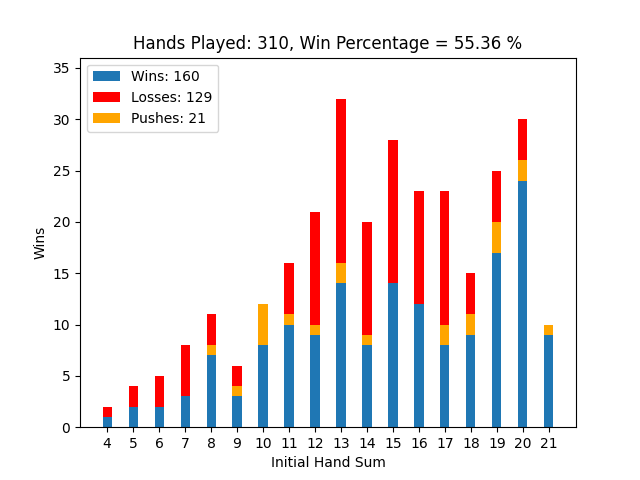

The table this chart was drawn from, first rows:
Wins, Losses, Draws, Hands, Sum
0, 1, 0, 1, 11
1, 0, 0, 1, 7
1, 0, 0, 1, 18
0, 1, 0, 1, 12
1, 0, 0, 1, 21
0, 1, 0, 1, 12
1, 0, 0, 1, 19
0, 1, 0, 1, 12
1, 0, 0, 1, 11
1, 0, 0, 1, 19
1, 0, 0, 1, 17
1, 0, 0, 1, 19
1, 0, 0, 1, 20
0, 1, 0, 1, 14
0, 1, 0, 1, 14
1, 0, 0, 1, 20
1, 0, 0, 1, 12
0, 1, 0, 1, 17
1, 0, 0, 1, 7
0, 1, 0, 1, 12
0, 1, 0, 1, 16
1, 0, 0, 1, 15
1, 0, 0, 1, 18
0, 0, 1, 1, 20
1, 0, 0, 1, 20
0, 1, 0, 1, 14
0, 1, 0, 1, 14
1, 0, 0, 1, 20
1, 0, 0, 1, 21
0, 0, 1, 1, 10
1, 0, 0, 1, 21
0, 1, 0, 1, 18
1, 0, 0, 1, 16
1, 0, 0, 1, 19
0, 1, 0, 1, 10
0, 1, 0, 1, 20
1, 0, 0, 1, 20
1, 0, 0, 1, 20
0, 1, 0, 1, 16
1, 0, 0, 1, 16
1, 0, 0, 1, 12
0, 1, 0, 1, 17
1, 0, 0, 1, 16
1, 0, 0, 1, 13
1, 0, 0, 1, 17
0, 1, 0, 1, 15
1, 0, 0, 1, 19
1, 0, 0, 1, 15
1, 0, 0, 1, 9
1, 0, 0, 1, 8
0, 1, 0, 1, 12
0, 1, 0, 1, 17
0, 1, 0, 1, 20
0, 1, 0, 1, 13
1, 0, 0, 1, 10
1, 0, 0, 1, 11
1, 0, 0, 1, 17
0, 1, 0, 1, 13
0, 0, 1, 1, 17
1, 0, 0, 1, 12
... 252 more rows
